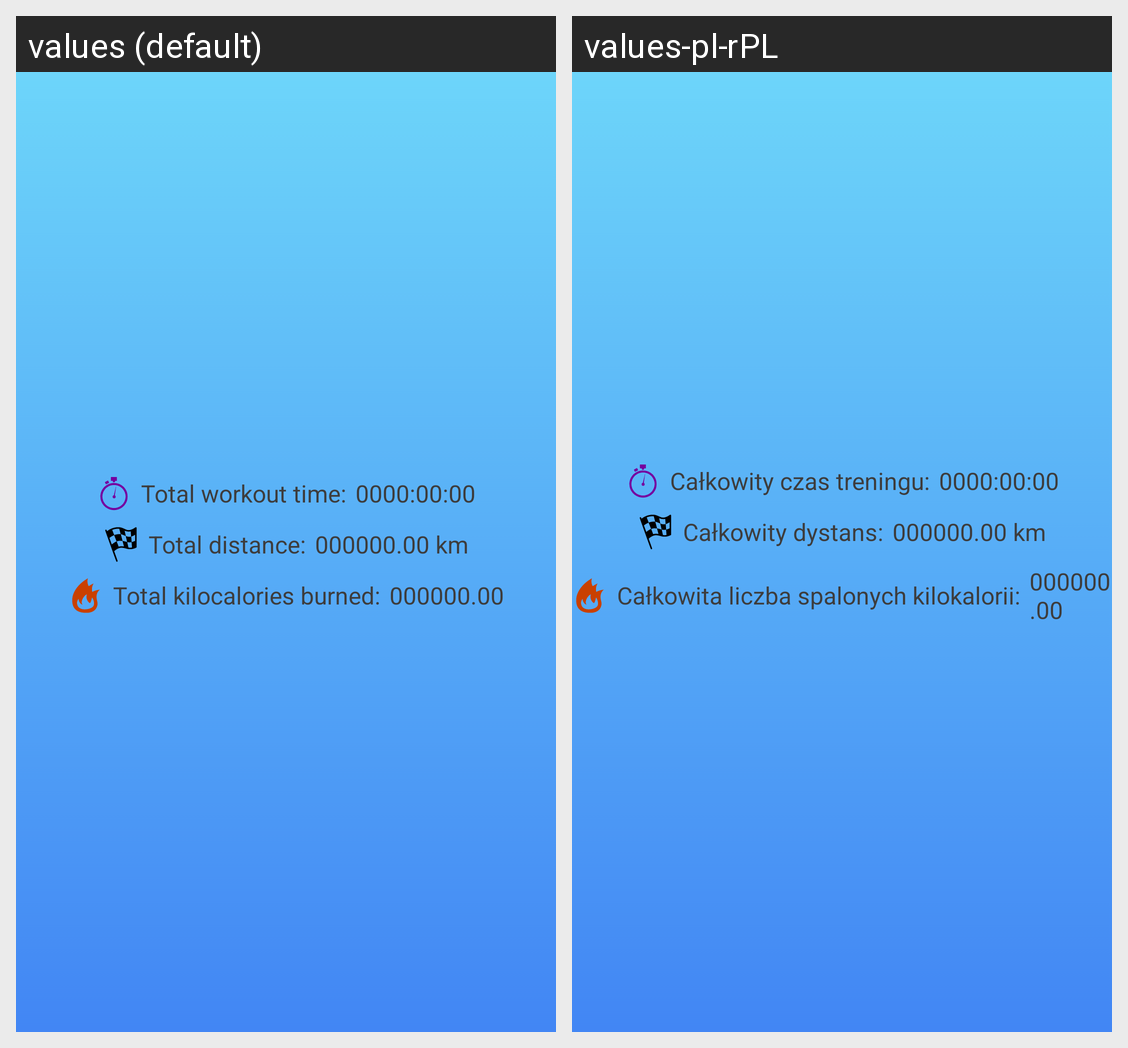

The Android screen above is rendered under two locales of the same app. Produce the string resources it draws, with the default and per-locale values.
Android screen res/layout/fragment_statistics.xml rendered under 2 locales, left to right: values (default), values-pl-rPL. Device: Nexus 5 (rendered at 1080×1920; each locale shown at half size, 540×960, under a caption strip naming it); theme AppTheme.
Strings drawn on this screen, with the default value and each locale's value (text and hints the layout hard-codes, and strings that could not be matched under every locale, appear in the picture but are not listed):

totalWorkoutTime
  values: Total workout time:
  values-pl-rPL: Całkowity czas treningu:

totalDistance
  values: Total distance:
  values-pl-rPL: Całkowity dystans:

totalCalories
  values: Total kilocalories burned:
  values-pl-rPL: Całkowita liczba spalonych kilokalorii:
